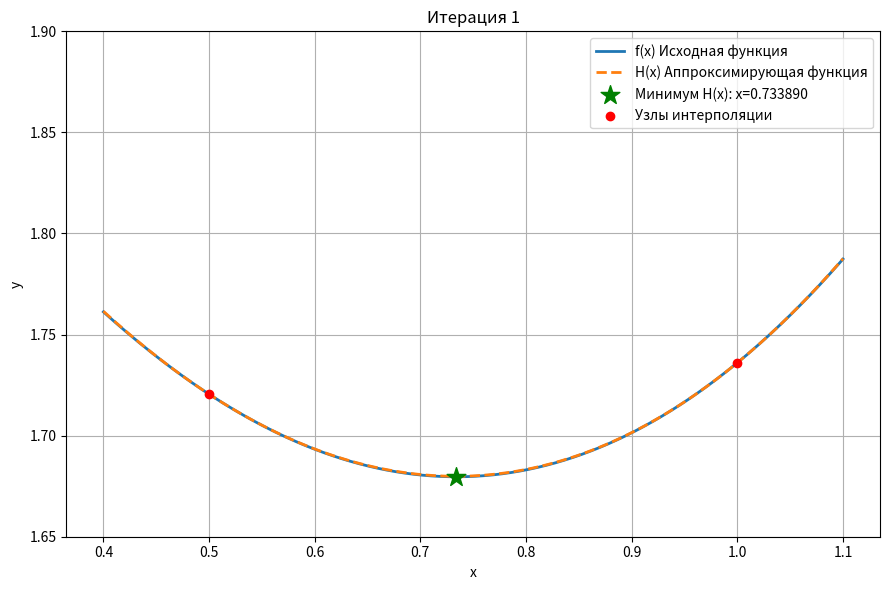
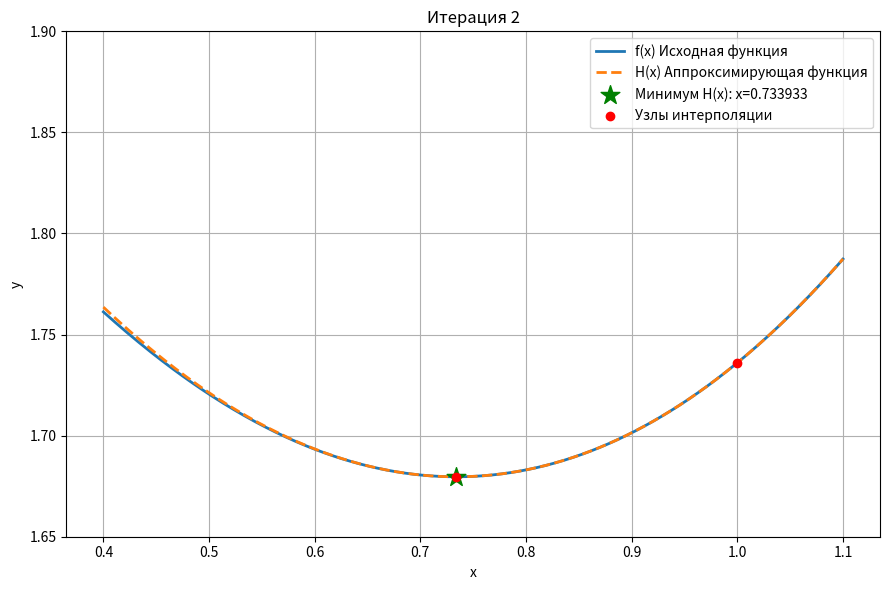
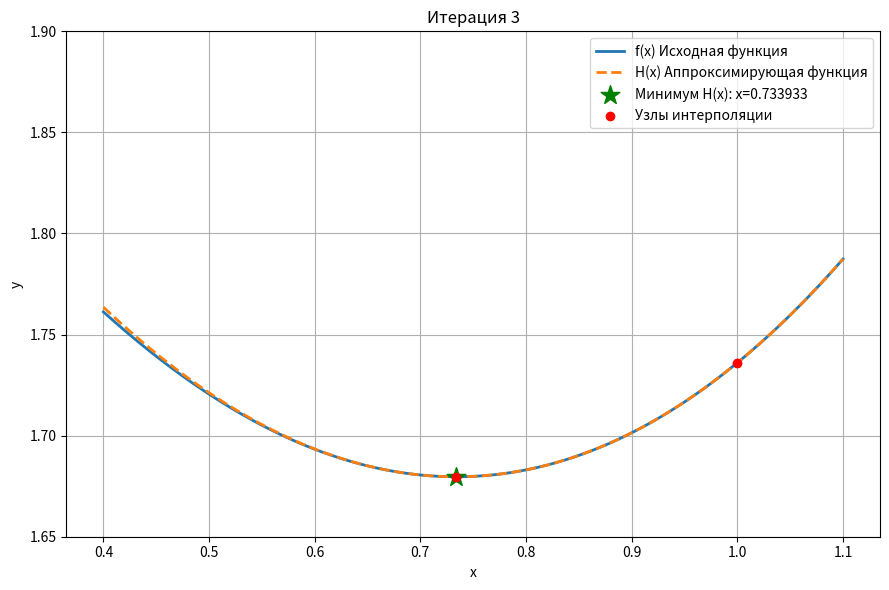

Python code for these plots, in order:
import numpy as np
import matplotlib.pyplot as plt


def f(x):
    return 2 + x ** 2 + x ** (2 / 3) - np.log(1 + x ** (2 / 3)) - 2 * x * np.arctan(x ** (1 / 3))
def df(x):
    return 2 * x - 2 * np.arctan(x ** (1 / 3))

def cubic_approximation_step(x0, x1):
    y0, y1 = f(x0), f(x1)
    dy0, dy1 = df(x0), df(x1)
    delta = x1 - x0

    A = y0
    B = dy0 + 2 * y0 / delta
    C = y1
    D = -dy1 + 2 * y1 / delta

    alpha3 = B - D
    alpha2 = (A - B * x0 - 2 * B * x1) + (C + D * x1 + 2 * D * x0)
    alpha1 = (-2 * A + 2 * B * x0 + B * x1) * x1 + (-2 * C - 2 * D * x1 - D * x0) * x0
    alpha0 = (A - B * x0) * x1 ** 2 + (C + D * x1) * x0 ** 2

    discriminant = alpha2 ** 2 - 3 * alpha1 * alpha3
    if discriminant < 0:
        return None, None

    xm = (-alpha2 + np.sqrt(discriminant)) / (3 * alpha3)

    if not (min(x0, x1) <= xm <= max(x0, x1)):
        xm = (-alpha2 - np.sqrt(discriminant)) / (3 * alpha3)

    coeffs = (alpha3, alpha2, alpha1, alpha0, delta)
    return xm, coeffs


def plot_iteration(x0, x1, xm, coeffs, iteration):
    alpha3, alpha2, alpha1, alpha0, delta = coeffs
    x_vals = np.linspace(0.4, 1.1, 500)
    y_vals = f(x_vals)
    H_vals = (alpha3 * x_vals ** 3 + alpha2 * x_vals ** 2 + alpha1 * x_vals + alpha0) / (delta ** 2)

    plt.figure(figsize=(9, 6))
    plt.plot(x_vals, y_vals, label='f(x) Исходная функция', linewidth=2)
    plt.plot(x_vals, H_vals, '--', label='H(x) Аппроксимирующая функция', linewidth=2)
    plt.scatter([xm], [f(xm)], color='green', marker='*', s=200, zorder=6, label=f'Минимум H(x): x={xm:.6f}')
    plt.scatter([x0, x1], [f(x0), f(x1)], color='red', zorder=7, label='Узлы интерполяции')

    plt.title(f'Итерация {iteration}')
    plt.xlabel('x')
    plt.ylabel('y')
    plt.ylim(1.65, 1.9)
    plt.legend()
    plt.grid(True)
    plt.tight_layout()
    plt.show()


if __name__ == "__main__":
    a, b = 0.5, 1.0
    epsilon = 1e-7
    x0, x1 = a, b

    print(f"Поиск минимума кубической аппроксимацией на [{a}, {b}]\n")

    iteration = 1
    while True:
        xm, coeffs = cubic_approximation_step(x0, x1)
        if xm is None:
            print("Ошибка вычислений: отрицательный дискриминант.")
            break

        derivative = df(xm)

        print(f"--- Итерация {iteration} ---")
        print(f"x0 = {x0:.7f}, x1 = {x1:.7f}")
        print(f"xm = {xm:.7f}, f'(xm) = {derivative:.7f}")

        plot_iteration(x0, x1, xm, coeffs, iteration)

        if abs(derivative) <= epsilon:
            print(f"\nКритерий останова достигнут на итерации {iteration}: |f'(xm)| = {abs(derivative):.7f} <= {epsilon}")
            print(f"Ответ: x* = {xm:.7f}, f(x*) = {f(xm):.7f}")
            break

        if derivative > 0:
            x1 = xm
        else:
            x0 = xm

        iteration += 1
